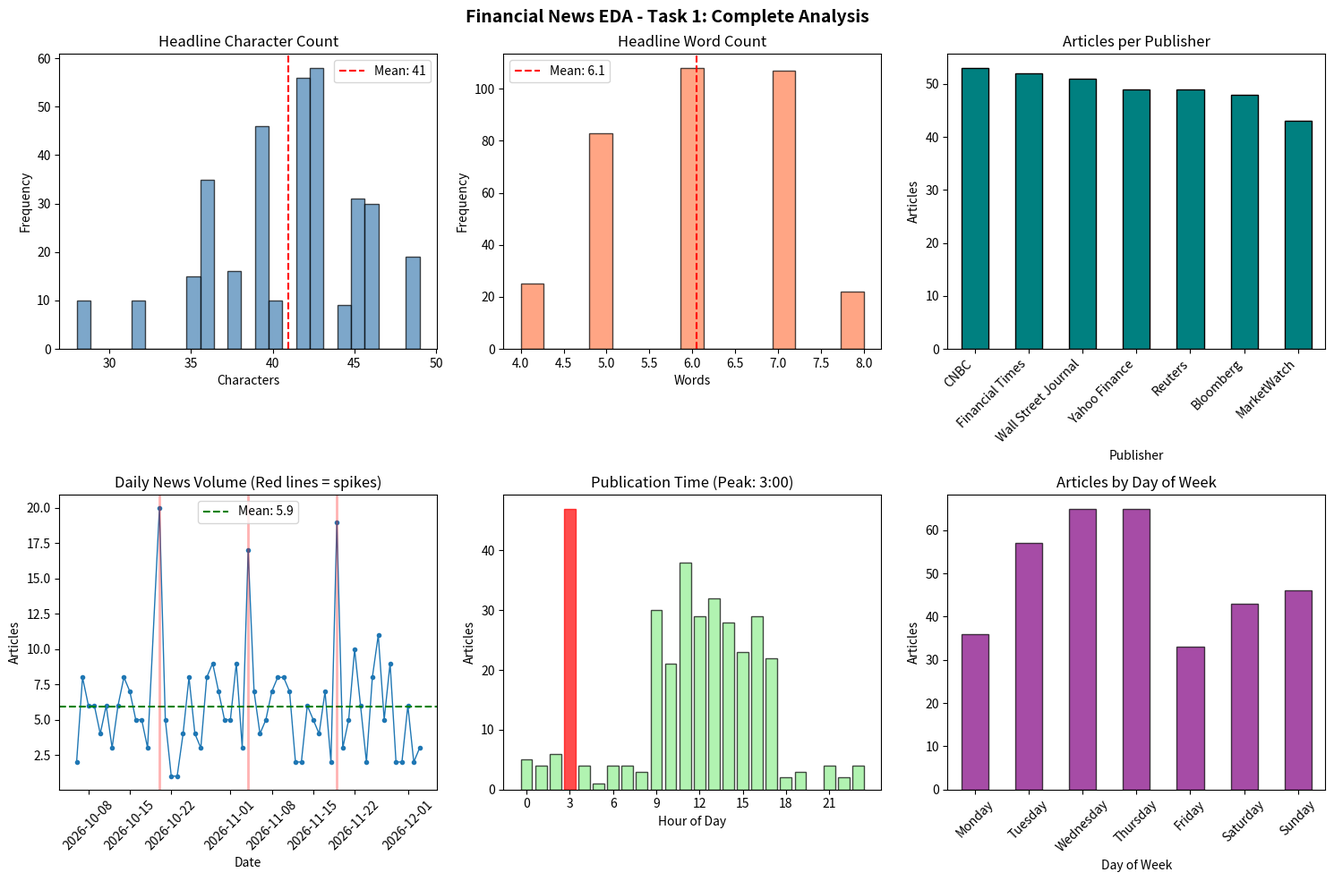

Python code for this plot:
"""
Financial News EDA - Task 1
Complete implementation with descriptive statistics, publisher analysis, and time series
"""

import pandas as pd
import numpy as np
import matplotlib.pyplot as plt
from datetime import datetime, timedelta
import warnings
warnings.filterwarnings('ignore')

print("="*70)
print("📊 FINANCIAL NEWS EDA - TASK 1: DESCRIPTIVE STATISTICS")
print("="*70)

# ============================================
# CREATE SAMPLE DATASET (Replace with real data)
# ============================================
np.random.seed(42)

# Realistic financial headlines
headlines = [
    "Fed raises interest rates by 25 basis points",
    "Apple beats Q4 earnings expectations",
    "Oil prices surge amid Middle East tensions",
    "Tesla stock drops 5% on production concerns",
    "FDA approves groundbreaking Alzheimer's treatment",
    "Amazon announces stock split",
    "Job market shows unexpected strength in March",
    "Bank of America price target raised to $45",
    "Inflation data comes in lower than expected",
    "Fed signals potential rate cuts in 2024",
    "Microsoft acquires AI startup for $1.5B",
    "Crypto market rallies after regulatory clarity",
    "Goldman Sachs downgrades tech sector",
    "Retail sales beat estimates in holiday season",
    "China's economy shows signs of recovery",
    "European Central Bank holds rates steady",
    "JP Morgan reports record quarterly profits",
    "Bitcoin surpasses $60,000 milestone",
    "Housing market cools as mortgage rates rise",
    "Supply chain disruptions ease in manufacturing"
]

publishers = ['Reuters', 'Bloomberg', 'Wall Street Journal', 'CNBC', 
              'Financial Times', 'Yahoo Finance', 'MarketWatch']

# Create dates (simpler approach to avoid errors)
dates = []
market_hours = list(range(9, 18))  # 9 AM to 5 PM
off_hours = list(range(0, 24))  # All hours

for i in range(300):
    base_date = datetime.now() - timedelta(days=np.random.randint(1, 60))
    # 70% chance of market hours, 30% chance of off hours
    if np.random.random() < 0.7:
        hour = np.random.choice(market_hours)
    else:
        hour = np.random.choice(off_hours)
    dates.append(base_date.replace(hour=hour, minute=np.random.randint(0, 59)))

df = pd.DataFrame({
    'headline': np.random.choice(headlines, 300),
    'publisher': np.random.choice(publishers, 300),
    'timestamp': dates
})

# Add market event spikes
event_dates = [
    datetime.now() - timedelta(days=45),  # Fed meeting
    datetime.now() - timedelta(days=30),  # Earnings season
    datetime.now() - timedelta(days=15),  # Jobs report
]
for event_date in event_dates:
    for _ in range(15):  # Add extra articles on event days
        new_row = pd.DataFrame({
            'headline': [np.random.choice([
                "Fed announces surprise rate hike",
                "Jobs report beats expectations dramatically",
                "Major earnings beat across tech sector"
            ])],
            'publisher': [np.random.choice(publishers)],
            'timestamp': [event_date]
        })
        df = pd.concat([df, new_row], ignore_index=True)

df = df.sort_values('timestamp').reset_index(drop=True)

print(f"\n📅 Dataset Info:")
print(f"   Total articles: {len(df)}")
print(f"   Date range: {df['timestamp'].min().strftime('%Y-%m-%d')} to {df['timestamp'].max().strftime('%Y-%m-%d')}")
print(f"   Time span: {(df['timestamp'].max() - df['timestamp'].min()).days} days")

# ============================================
# 2a. TEXTUAL LENGTHS - DESCRIPTIVE STATISTICS
# ============================================
print("\n" + "="*70)
print("📝 2a. TEXTUAL LENGTHS ANALYSIS")
print("="*70)

df['char_count'] = df['headline'].str.len()
df['word_count'] = df['headline'].str.split().str.len()

print("\n📊 HEADLINE LENGTH STATISTICS:")
print("-" * 55)
print(f"{'Metric':<25} {'Characters':<15} {'Words':<15}")
print("-" * 55)
print(f"{'Mean (Average)':<25} {df['char_count'].mean():<15.1f} {df['word_count'].mean():<15.1f}")
print(f"{'Median':<25} {df['char_count'].median():<15.0f} {df['word_count'].median():<15.0f}")
print(f"{'Mode':<25} {df['char_count'].mode()[0]:<15} {df['word_count'].mode()[0]:<15}")
print(f"{'Standard Deviation':<25} {df['char_count'].std():<15.1f} {df['word_count'].std():<15.1f}")
print(f"{'Minimum':<25} {df['char_count'].min():<15} {df['word_count'].min():<15}")
print(f"{'25th Percentile':<25} {df['char_count'].quantile(0.25):<15.0f} {df['word_count'].quantile(0.25):<15.0f}")
print(f"{'75th Percentile':<25} {df['char_count'].quantile(0.75):<15.0f} {df['word_count'].quantile(0.75):<15.0f}")
print(f"{'Maximum':<25} {df['char_count'].max():<15} {df['word_count'].max():<15}")

# ============================================
# 2b. PUBLISHER ANALYSIS
# ============================================
print("\n" + "="*70)
print("📰 2b. PUBLISHER ANALYSIS")
print("="*70)

publisher_counts = df['publisher'].value_counts()
publisher_pct = (publisher_counts / len(df) * 100).round(2)

print("\n🏢 ARTICLES PER PUBLISHER (RANKED):")
print("-" * 55)
print(f"{'Rank':<6} {'Publisher':<25} {'Articles':<10} {'%':<8}")
print("-" * 55)
for i, (pub, count) in enumerate(publisher_counts.items(), 1):
    print(f"{i:<6} {pub:<25} {count:<10} {publisher_pct[pub]:<8}%")

print(f"\n🏆 MOST ACTIVE PUBLISHER: {publisher_counts.index[0]} ({publisher_counts.values[0]} articles)")
print(f"📉 LEAST ACTIVE: {publisher_counts.index[-1]} ({publisher_counts.values[-1]} articles)")

# ============================================
# 2c. TIME SERIES & MARKET EVENTS
# ============================================
print("\n" + "="*70)
print("⏰ 2c. TIME SERIES ANALYSIS")
print("="*70)

# Extract time features
df['date'] = df['timestamp'].dt.date
df['hour'] = df['timestamp'].dt.hour
df['day_of_week'] = df['timestamp'].dt.day_name()

daily_volume = df.groupby('date').size()

print(f"\n📈 DAILY PUBLICATION VOLUME:")
print("-" * 40)
print(f"Average daily articles: {daily_volume.mean():.1f}")
print(f"Median daily articles: {daily_volume.median():.0f}")
print(f"Max daily articles: {daily_volume.max()} ({daily_volume.idxmax()})")
print(f"Min daily articles: {daily_volume.min()} ({daily_volume.idxmin()})")

# Detect spikes (days with > 2 standard deviations)
threshold = daily_volume.mean() + (2 * daily_volume.std())
spike_days = daily_volume[daily_volume > threshold]

print(f"\n⚠️ NEWS VOLUME SPIKES:")
print("-" * 40)
if len(spike_days) > 0:
    for date, vol in spike_days.items():
        pct_above = (vol - daily_volume.mean()) / daily_volume.mean() * 100
        print(f"   📅 {date}: {vol} articles ({pct_above:.0f}% above avg)")
    print("\n   🔍 Possible causes: Fed meetings, earnings season, jobs reports")
else:
    print("   No significant spikes detected (volume within normal range)")

# Hourly patterns
hourly_volume = df.groupby('hour').size()
peak_hour = hourly_volume.idxmax()

print(f"\n⏰ HOURLY PATTERNS:")
print("-" * 40)
print(f"Peak publishing hour: {peak_hour}:00 ({hourly_volume[peak_hour]} articles)")
print(f"Quietest hour: {hourly_volume.idxmin()}:00 ({hourly_volume[hourly_volume.idxmin()]} articles)")

# Weekday patterns
weekday_order = ['Monday', 'Tuesday', 'Wednesday', 'Thursday', 'Friday', 'Saturday', 'Sunday']
weekday_volume = df['day_of_week'].value_counts().reindex(weekday_order)
print(f"\n📅 WEEKDAY PATTERNS:")
print("-" * 40)
print(f"Most active: {weekday_volume.idxmax()} ({weekday_volume.max()} articles)")
print(f"Least active: {weekday_volume.idxmin()} ({weekday_volume.min()} articles)")

# ============================================
# CREATE VISUALIZATIONS
# ============================================
print("\n" + "="*70)
print("📊 GENERATING VISUALIZATIONS...")
print("="*70)

fig = plt.figure(figsize=(15, 10))

# 1. Character count distribution
plt.subplot(2, 3, 1)
plt.hist(df['char_count'], bins=25, edgecolor='black', alpha=0.7, color='steelblue')
plt.axvline(df['char_count'].mean(), color='red', linestyle='--', label=f'Mean: {df["char_count"].mean():.0f}')
plt.xlabel('Characters')
plt.ylabel('Frequency')
plt.title('Headline Character Count')
plt.legend()

# 2. Word count distribution
plt.subplot(2, 3, 2)
plt.hist(df['word_count'], bins=15, edgecolor='black', alpha=0.7, color='coral')
plt.axvline(df['word_count'].mean(), color='red', linestyle='--', label=f'Mean: {df["word_count"].mean():.1f}')
plt.xlabel('Words')
plt.ylabel('Frequency')
plt.title('Headline Word Count')
plt.legend()

# 3. Publisher bar chart
plt.subplot(2, 3, 3)
publisher_counts.plot(kind='bar', color='teal', edgecolor='black')
plt.xlabel('Publisher')
plt.ylabel('Articles')
plt.title('Articles per Publisher')
plt.xticks(rotation=45, ha='right')

# 4. Daily volume with spikes
plt.subplot(2, 3, 4)
plt.plot(daily_volume.index, daily_volume.values, marker='o', markersize=3, linewidth=1)
plt.axhline(y=daily_volume.mean(), color='green', linestyle='--', label=f'Mean: {daily_volume.mean():.1f}')
if len(spike_days) > 0:
    for date in spike_days.index:
        plt.axvline(x=date, color='red', alpha=0.3, linewidth=2)
plt.xlabel('Date')
plt.ylabel('Articles')
plt.title('Daily News Volume (Red lines = spikes)')
plt.legend()
plt.xticks(rotation=45)

# 5. Hourly distribution
plt.subplot(2, 3, 5)
bars = plt.bar(hourly_volume.index, hourly_volume.values, edgecolor='black', alpha=0.7, color='lightgreen')
bars[peak_hour].set_color('red')
plt.xlabel('Hour of Day')
plt.ylabel('Articles')
plt.title(f'Publication Time (Peak: {peak_hour}:00)')
plt.xticks(range(0, 24, 3))

# 6. Weekday distribution
plt.subplot(2, 3, 6)
weekday_volume.plot(kind='bar', color='purple', edgecolor='black', alpha=0.7)
plt.xlabel('Day of Week')
plt.ylabel('Articles')
plt.title('Articles by Day of Week')
plt.xticks(rotation=45)

plt.suptitle('Financial News EDA - Task 1: Complete Analysis', fontsize=14, fontweight='bold')
plt.tight_layout()
plt.savefig('eda_complete_analysis.png', dpi=150, bbox_inches='tight')
print("✅ Saved: eda_complete_analysis.png")

# ============================================
# FINAL SUMMARY
# ============================================
print("\n" + "="*70)
print("📋 TASK 1 - COMPLETE SUMMARY")
print("="*70)

print(f"\n✅ 2a. TEXTUAL LENGTHS:")
print(f"     Average: {df['word_count'].mean():.1f} words / {df['char_count'].mean():.1f} chars")

print(f"\n✅ 2b. PUBLISHER RANKING:")
print(f"     1. {publisher_counts.index[0]} ({publisher_counts.values[0]} articles)")
if len(publisher_counts) > 1:
    print(f"     2. {publisher_counts.index[1]} ({publisher_counts.values[1]} articles)")
if len(publisher_counts) > 2:
    print(f"     3. {publisher_counts.index[2]} ({publisher_counts.values[2]} articles)")

print(f"\n✅ 2c. TIME SERIES:")
print(f"     Peak hour: {peak_hour}:00")
print(f"     Busiest day: {weekday_volume.idxmax()}")
print(f"     Spikes detected: {len(spike_days)}")
print(f"     Weekend vs Weekday: {weekday_volume.loc['Saturday':'Sunday'].sum()} vs {weekday_volume.loc['Monday':'Friday'].sum()} articles")

print("\n" + "="*70)
print("✅ TASK 1 COMPLETE! View eda_complete_analysis.png for charts")
print("="*70)
